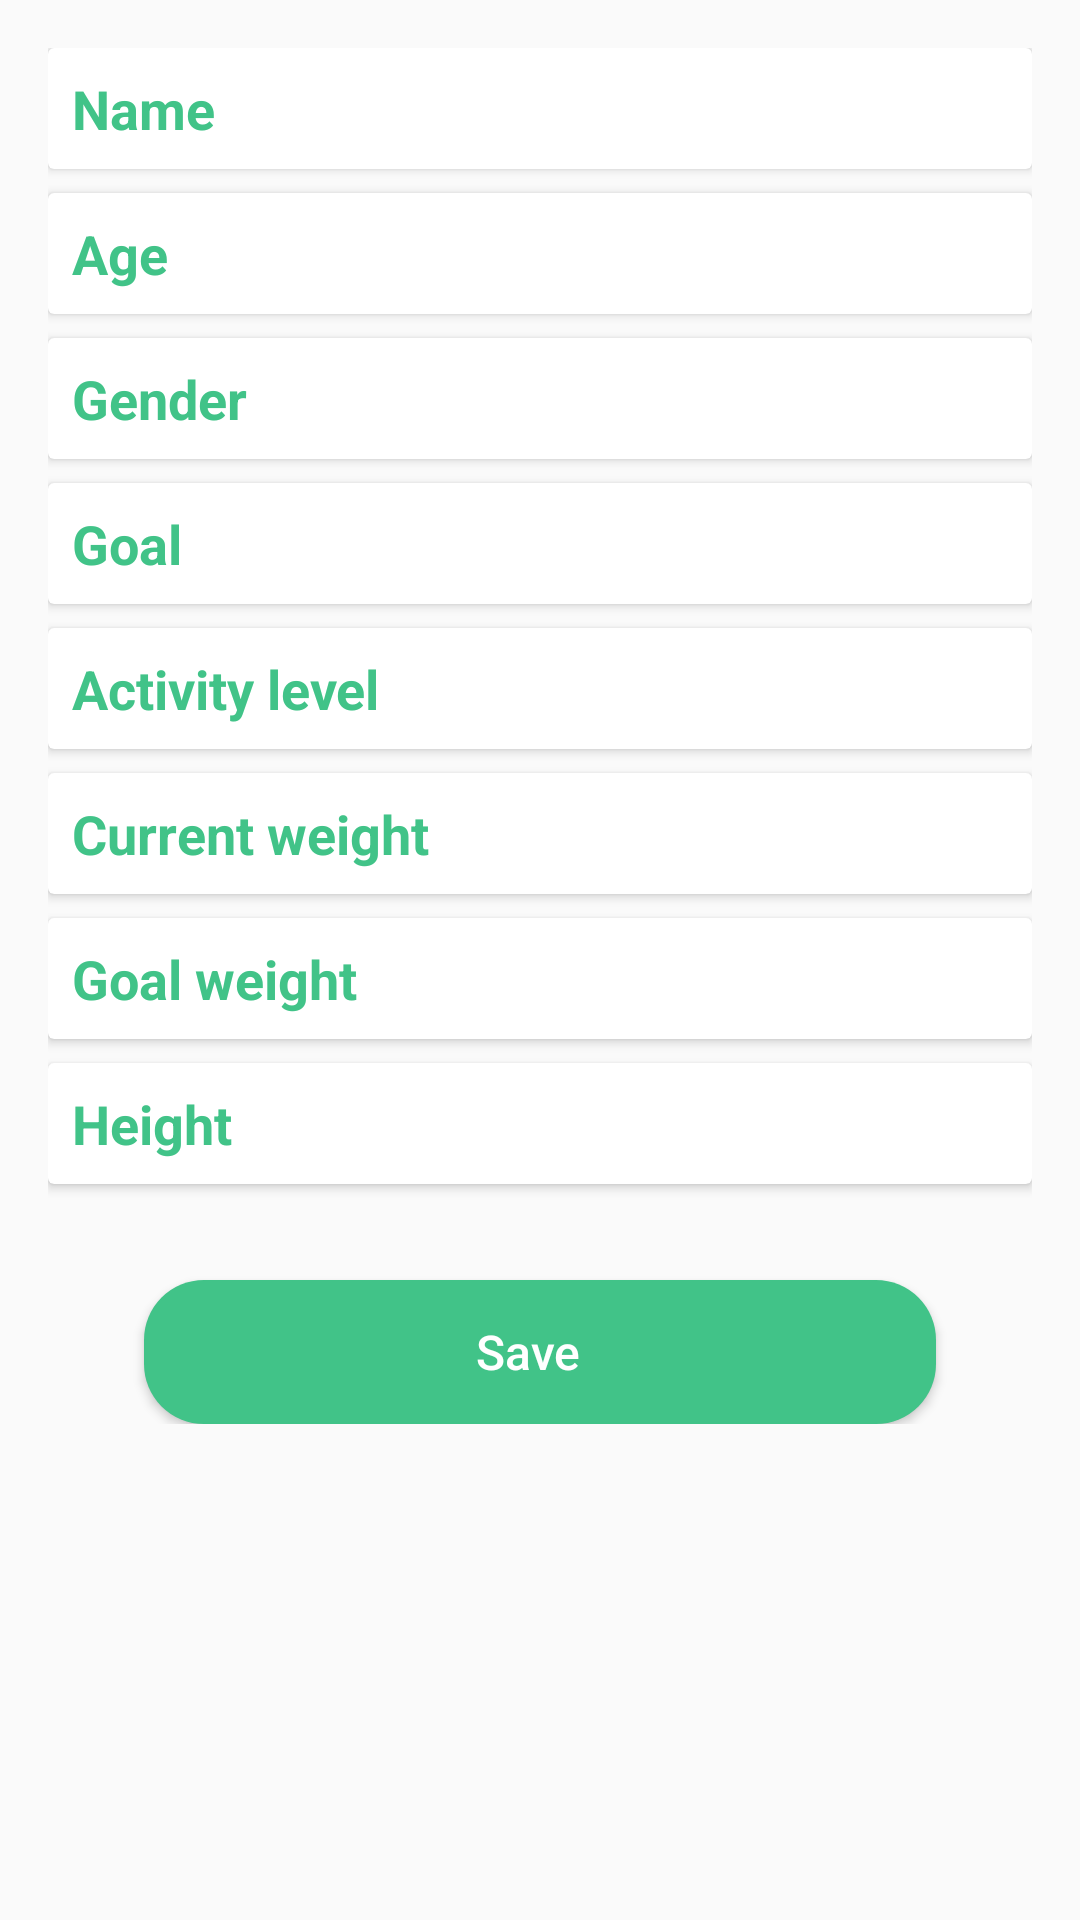

Write the Android layout XML for this screen, with the resource values it uses.
<!-- AndroidManifest.xml: application theme AppTheme -->
<!-- res/layout/activity_edit_profile.xml -->
<?xml version="1.0" encoding="utf-8"?>
<ScrollView xmlns:android="http://schemas.android.com/apk/res/android"
    android:layout_width="match_parent"
    android:layout_height="match_parent">

    <LinearLayout xmlns:android="http://schemas.android.com/apk/res/android"
        xmlns:tools="http://schemas.android.com/tools"
        android:layout_width="match_parent"
        android:layout_height="wrap_content"
        android:layout_margin="16dp"
        android:orientation="vertical"
        tools:context=".screens.profile.EditProfileActivity">

        <android.support.v7.widget.CardView
            android:id="@+id/cardview_name"
            style="@style/cardview_editprofile">

            <LinearLayout
                android:layout_width="match_parent"
                android:layout_height="wrap_content"
                android:padding="8dp">

                <TextView
                    style="@style/textview_editprofile"
                    android:text="@string/name" />

                <TextView
                    android:id="@+id/textview_name"
                    style="@style/textview_editprofile2" />
            </LinearLayout>
        </android.support.v7.widget.CardView>

        <android.support.v7.widget.CardView
            android:id="@+id/cardview_age"
            style="@style/cardview_editprofile">

            <LinearLayout
                android:layout_width="match_parent"
                android:layout_height="wrap_content"
                android:padding="8dp">

                <TextView
                    style="@style/textview_editprofile"
                    android:text="@string/age" />

                <TextView
                    android:id="@+id/textview_age"
                    style="@style/textview_editprofile2" />
            </LinearLayout>
        </android.support.v7.widget.CardView>

        <android.support.v7.widget.CardView
            android:id="@+id/cardview_gender"
            style="@style/cardview_editprofile">

            <LinearLayout
                android:layout_width="match_parent"
                android:layout_height="wrap_content"
                android:padding="8dp">

                <TextView
                    style="@style/textview_editprofile"
                    android:text="@string/gender" />

                <TextView
                    android:id="@+id/textview_gender"
                    style="@style/textview_editprofile2" />
            </LinearLayout>
        </android.support.v7.widget.CardView>

        <android.support.v7.widget.CardView
            android:id="@+id/cardview_goal"
            style="@style/cardview_editprofile">

            <LinearLayout
                android:layout_width="match_parent"
                android:layout_height="wrap_content"
                android:padding="8dp">

                <TextView
                    style="@style/textview_editprofile"
                    android:text="@string/goal" />

                <TextView
                    android:id="@+id/textview_goal"
                    style="@style/textview_editprofile2" />
            </LinearLayout>
        </android.support.v7.widget.CardView>

        <android.support.v7.widget.CardView
            android:id="@+id/cardview_activitylevel"
            style="@style/cardview_editprofile">

            <LinearLayout
                android:layout_width="match_parent"
                android:layout_height="wrap_content"
                android:padding="8dp">

                <TextView
                    style="@style/textview_editprofile"
                    android:text="@string/activity_level" />

                <TextView
                    android:id="@+id/textview_activitylevel"
                    style="@style/textview_editprofile2" />
            </LinearLayout>
        </android.support.v7.widget.CardView>

        <android.support.v7.widget.CardView
            android:id="@+id/cardview_currentweight"
            style="@style/cardview_editprofile">

            <LinearLayout
                android:layout_width="match_parent"
                android:layout_height="wrap_content"
                android:padding="8dp">

                <TextView
                    style="@style/textview_editprofile"
                    android:text="@string/current_weight" />

                <TextView
                    android:id="@+id/textview_currentweight"
                    style="@style/textview_editprofile2" />
            </LinearLayout>
        </android.support.v7.widget.CardView>

        <android.support.v7.widget.CardView
            android:id="@+id/cardview_goalweight"
            style="@style/cardview_editprofile">

            <LinearLayout
                android:layout_width="match_parent"
                android:layout_height="wrap_content"
                android:padding="8dp">

                <TextView
                    style="@style/textview_editprofile"
                    android:text="@string/goal_weight" />

                <TextView
                    android:id="@+id/textview_goalweight"
                    style="@style/textview_editprofile2" />
            </LinearLayout>
        </android.support.v7.widget.CardView>

        <android.support.v7.widget.CardView
            android:id="@+id/cardview_height"
            style="@style/cardview_editprofile">

            <LinearLayout
                android:layout_width="match_parent"
                android:layout_height="wrap_content"
                android:padding="8dp">

                <TextView
                    style="@style/textview_editprofile"
                    android:text="@string/height" />

                <TextView
                    android:id="@+id/textview_height"
                    style="@style/textview_editprofile2" />
            </LinearLayout>
        </android.support.v7.widget.CardView>

        <Button
            android:id="@+id/btn_save"
            style="@style/button_water"
            android:text="@string/save" />
    </LinearLayout>
</ScrollView>
<!-- resources referenced by this layout -->
<resources>
  <string name="activity_level">Activity level</string>
  <string name="age">Age</string>
  <string name="current_weight">Current weight \u0020</string>
  <string name="gender">Gender</string>
  <string name="goal">Goal</string>
  <string name="goal_weight">Goal weight \u0020</string>
  <string name="height">Height \u0020</string>
  <string name="name">Name</string>
  <string name="save">Save</string>
  <style name="button_water">
          <item name="android:layout_width">match_parent</item>
          <item name="android:layout_height">wrap_content</item>
          <item name="android:layout_marginLeft">32dp</item>
          <item name="android:layout_marginTop">24dp</item>
          <item name="android:layout_marginRight">32dp</item>
          <item name="android:background">@drawable/button_rounded_color_primary</item>
          <item name="android:textAllCaps">false</item>
          <item name="android:textSize">16sp</item>
          <item name="android:textColor">@android:color/white</item>
      </style>
  <style name="cardview_editprofile">
          <item name="android:layout_width">match_parent</item>
          <item name="android:layout_height">wrap_content</item>
          <item name="android:background">@color/transparent_grey</item>
          <item name="android:layout_marginBottom">8dp</item>
      </style>
  <style name="textview_editprofile">
          <item name="android:layout_width">0dp</item>
          <item name="android:layout_height">wrap_content</item>
          <item name="android:layout_weight">1</item>
          <item name="android:textStyle">bold</item>
          <item name="android:textSize">18sp</item>
          <item name="android:textColor">@color/colorPrimary</item>
      </style>
  <style name="textview_editprofile2">
          <item name="android:layout_width">0dp</item>
          <item name="android:layout_height">wrap_content</item>
          <item name="android:layout_weight">1</item>
          <item name="android:textSize">18sp</item>
      </style>
  <style name="AppTheme" parent="Theme.AppCompat.Light.DarkActionBar">
          
          <item name="colorPrimary">@color/colorPrimary</item>
          <item name="colorPrimaryDark">@color/colorPrimaryDark</item>
          <item name="colorAccent">@color/colorAccent</item>
      </style>
  <!-- drawable button_rounded_color_primary (drawable) -->
  <?xml version="1.0" encoding="utf-8"?>
  <shape xmlns:android="http://schemas.android.com/apk/res/android"
      android:shape="rectangle">
      <solid android:color="@color/colorPrimary" />
      <corners android:radius="20dp" />
      <padding android:top="8dp"
          android:bottom="8dp"
          android:left="8dp"
          android:right="16dp"/>
  </shape>
  <color name="transparent_grey">#32d4d4d4</color>
  <color name="colorPrimary">#41c388</color>
  <color name="colorPrimaryDark">#0d9e77</color>
  <color name="colorAccent">#ef6c00</color>
</resources>
